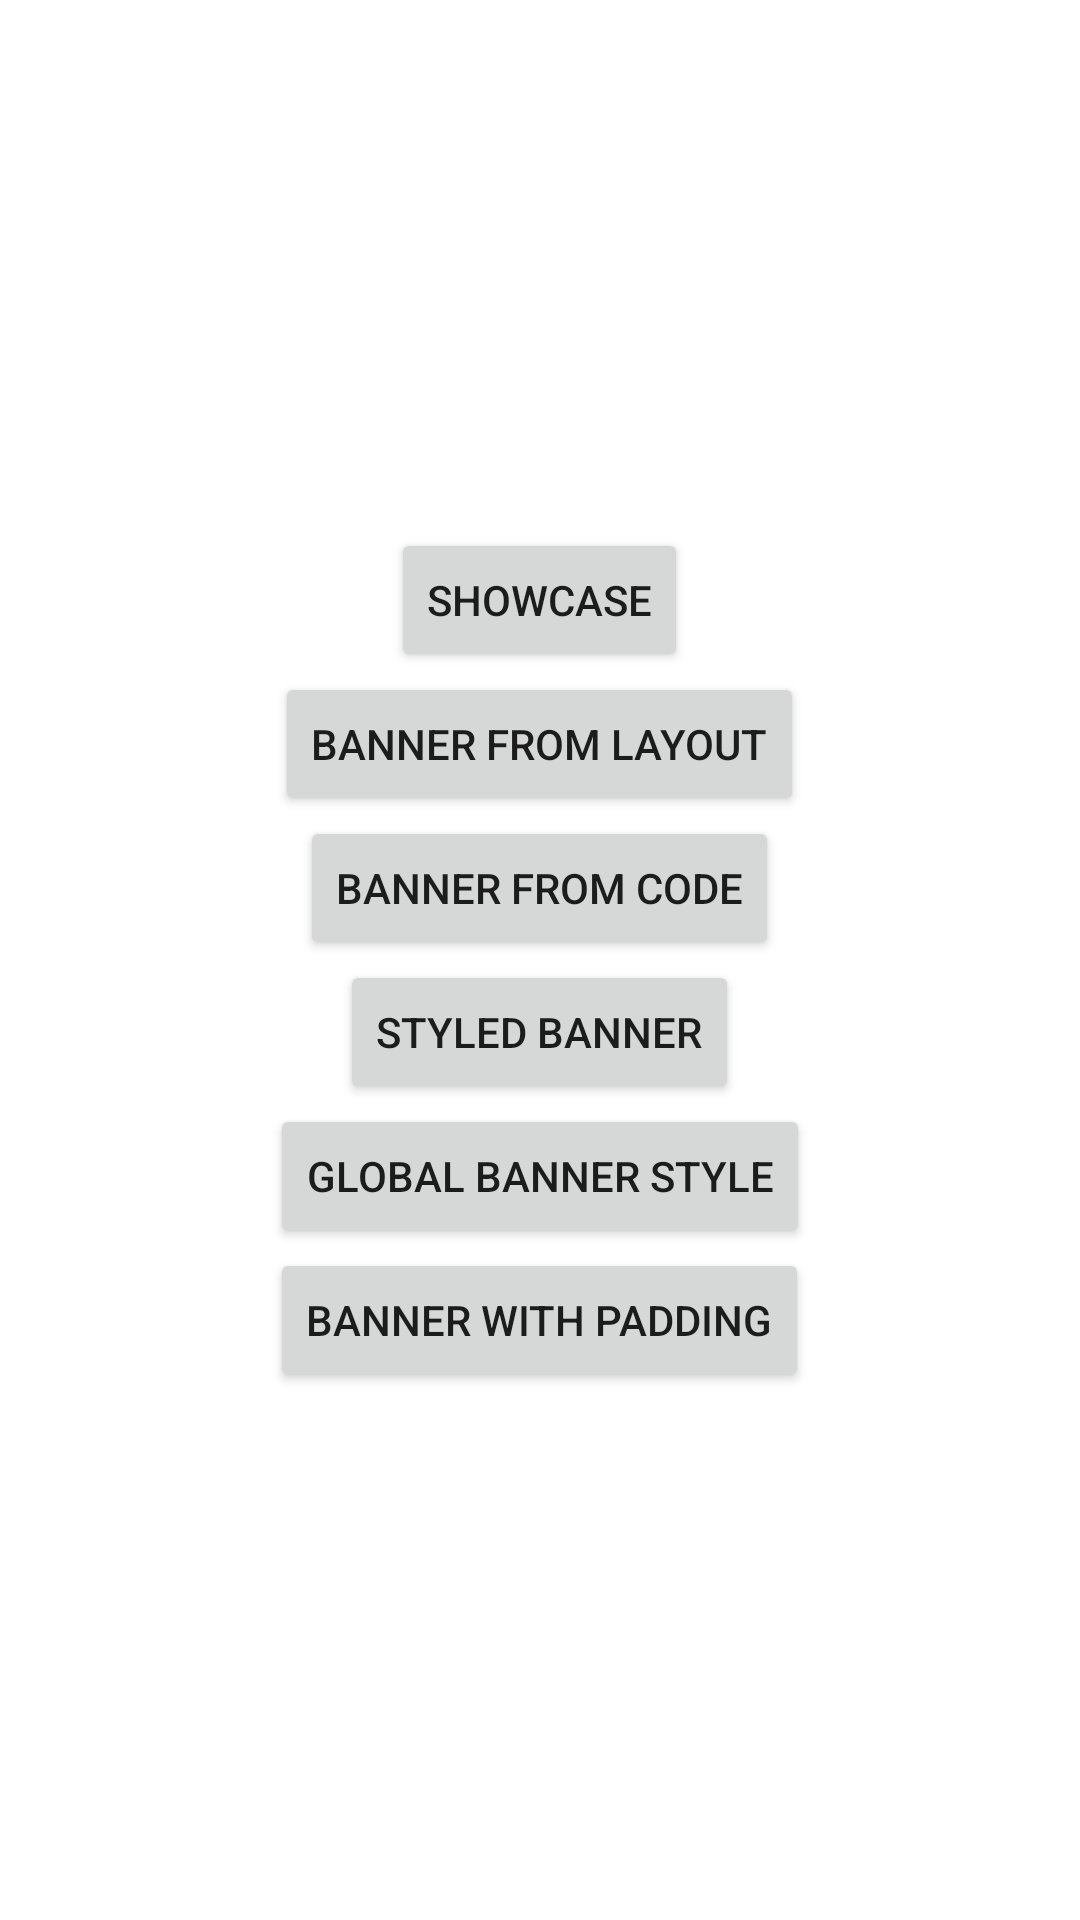

Android layout source for this screen:
<!-- AndroidManifest.xml: application theme AppTheme -->
<!-- res/layout/activity_main.xml -->
<?xml version="1.0" encoding="utf-8"?>
<LinearLayout xmlns:android="http://schemas.android.com/apk/res/android"
    xmlns:tools="http://schemas.android.com/tools"
    android:layout_width="match_parent"
    android:layout_height="match_parent"
    android:gravity="center"
    android:orientation="vertical"
    tools:context=".MainActivity">

    <Button
        android:id="@+id/btn_showcase"
        android:layout_width="wrap_content"
        android:layout_height="wrap_content"
        android:text="@string/demo_showcase" />

    <Button
        android:id="@+id/btn_from_layout"
        android:layout_width="wrap_content"
        android:layout_height="wrap_content"
        android:text="@string/demo_from_layout" />

    <Button
        android:id="@+id/btn_from_activity"
        android:layout_width="wrap_content"
        android:layout_height="wrap_content"
        android:text="@string/demo_from_code" />

    <Button
        android:id="@+id/btn_styled"
        android:layout_width="wrap_content"
        android:layout_height="wrap_content"
        android:text="@string/demo_styled" />

    <Button
        android:id="@+id/btn_global_style"
        android:layout_width="wrap_content"
        android:layout_height="wrap_content"
        android:text="@string/demo_global_style" />

    <Button
        android:id="@+id/btn_with_padding"
        android:layout_width="wrap_content"
        android:layout_height="wrap_content"
        android:text="@string/demo_with_padding" />

</LinearLayout>
<!-- resources referenced by this layout -->
<resources>
  <string name="demo_from_code">Banner from code</string>
  <string name="demo_from_layout">Banner from layout</string>
  <string name="demo_global_style">Global Banner Style</string>
  <string name="demo_showcase">Showcase</string>
  <string name="demo_styled">Styled Banner</string>
  <string name="demo_with_padding">Banner with padding</string>
  <style name="AppTheme" parent="Theme.MaterialComponents.Light.DarkActionBar">
          <item name="colorPrimary">@color/colorPrimary</item>
          <item name="colorPrimaryDark">@color/colorPrimaryDark</item>
          <item name="colorAccent">@color/colorAccent</item>
          <item name="colorSurface">@color/colorSurface</item>
          <item name="colorOnSurface">@color/colorOnSurface</item>
      </style>
  <color name="colorPrimary">#008577</color>
  <color name="colorPrimaryDark">#00574B</color>
  <color name="colorAccent">#D81B60</color>
  <color name="colorSurface">#FFFFFF</color>
  <color name="colorOnSurface">#000000</color>
</resources>
